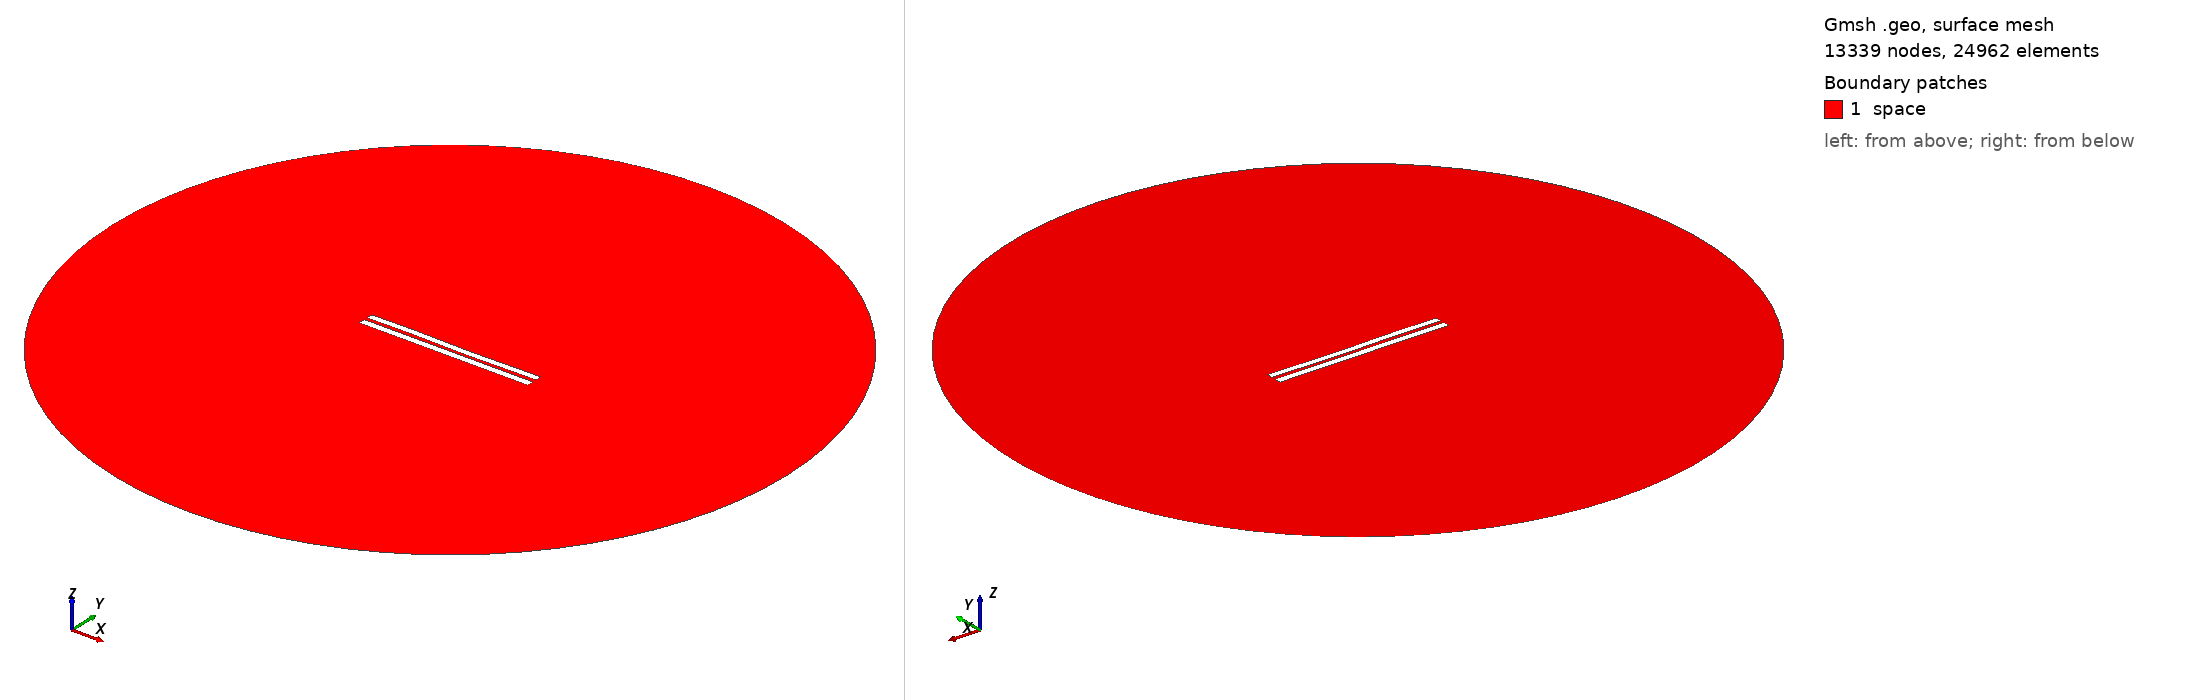

Gmsh geometry script, surface-meshed: 13339 nodes, 24962 surface elements. Boundary patches (legend numbers): 1 space. Left view from above one corner, right view from below the opposite corner. Legend entries are the model's physical surfaces. The drawing asked Gmsh for element sizes between 1% and 20% of the model's largest extent; the script's own settings can give other sizes.

=== 4674.geo (drawn) ===
//---------------------------------------
// Geometry kernel
//---------------------------------------

SetFactory("OpenCASCADE");



//---------------------------------------
// Parameters of the geometry
//---------------------------------------

// Overetch of the upper plate
overetch = 0.125;

// Distance between the plates
distance = 2.0;

// Discretization over the x axis (for the deformation)
nx = 50; 

// Length of the plate
L = 100 - overetch; 

// Number of modes
n = 4; 

// 1st mode coefficient
coeff(1) = 0.0;
beta(1) = 0.596864 * 3.1415926535 / L;

// 2nd mode coefficient
coeff(2) = -0.075;
beta(2) = 1.49418 * 3.1415926535 / L;

// 3rd mode coefficient
coeff(3) = 0.15;
beta(3) = 2.50025 * 3.1415926535 / L;

// 4th mode coefficient
coeff(4) = 0.07499999999999998;
beta(4) = 3.49999 * 3.1415926535 / L;



//---------------------------------------
// Upper plate (deformed rectangle)
//---------------------------------------

// Coordiantes of the upper plate
xmin = -50;
xmax = 50 - overetch;

// Height of the upper plate
yheight = 4 - 2 * overetch;

// Indexes of the points
UpperID[] = {};
LowerID[] = {};
LeftID[] = {};
RightID[] = {};

// Point index
p = 1;

// Horizontal edges
For i In {1:nx}
    x = xmin + (i-1)*(xmax - xmin)/(nx-1);

    y_bottom = distance / 2 + overetch;
    For j In {1:n}
        C = (Cosh(beta(j)*L) + Cos(beta(j)*L)) / (Sinh(beta(j)*L) + Sin(beta(j)*L));
        y_bottom  = y_bottom + coeff(j) * (Cosh(beta(j)*(x+50)) - Cos(beta(j)*(x+50)) - C * (Sinh(beta(j)*(x+50)) - Sin(beta(j)*(x+50))));
    EndFor

    y_top = y_bottom + yheight;

    Point(p) = {x, y_top, 0, 1.0};
    UpperID[i] = p;
    p = p + 1;

    Point(p) = {x, y_bottom, 0, 1.0};
    LowerID[i] = p;
    p = p + 1;
EndFor

// Create point lists
UpperPts[] = {}; LowerPts[] = {};
For i In {1:nx}
  UpperPts[] += {UpperID[i]};
  LowerPts[] += {LowerID[i]};
EndFor

// Build splines
Spline(1) = {UpperPts[]};
Spline(2) = {LowerPts[]};
Line(3) = {LowerPts[nx-1], UpperPts[nx-1]};
Line(4) = {LowerPts[0], UpperPts[0]};

// Build the plane surface
Curve Loop(1) = {2, 3, -1, -4};
Plane Surface(1) = {1};



//---------------------------------------
// Lower plate (rectangle)
//---------------------------------------

// Vertices
Point(1001) = {-50, -1, 0, 1.0};
Point(1002) = { 50, -1, 0, 1.0};
Point(1003) = { 50,  -5, 0, 1.0};
Point(1004) = {-50,  -5, 0, 1.0};

// Edges
Line(5) = {1001, 1002};
Line(6) = {1002, 1003};
Line(7) = {1003, 1004};
Line(8) = {1004, 1001};

// Plane surface
Line Loop(2) = {5, 6, 7, 8};
Plane Surface(2) = {2}; 



//---------------------------------------
// Outer (fictious) boundary
//---------------------------------------

// Points
Point(1005) = {0, 0, 0};       // Center
Point(1006) = {200, 0, 0};     // Start point
Point(1007) = {0, 200, 0};     // 90 degrees
Point(1008) = {-200, 0, 0};    // 180 degrees
Point(1009) = {0, -200, 0};    // 270 degrees

// Circle arcs (each needs start, center, end)
Circle(9) = {1006, 1005, 1007};
Circle(10) = {1007, 1005, 1008};
Circle(11) = {1008, 1005, 1009};
Circle(12) = {1009, 1005, 1006};

// Plane surface for the entire domain
Curve Loop(3) = {9, 10, 11, 12};
Surface(3) = {3};

// Subtract the plates from the whole domain to obtain the actual domain where we want to solve the equations
BooleanDifference{ Surface{3}; Delete; }{ Surface{1}; Surface{2}; Delete; }




//---------------------------------------
// Transfinite Lines/Curves
//---------------------------------------

// Set the number of points on the boundaries
r = 7;

// Plates
Transfinite Curve {1, 2} = 50*r Using Progression 1;
Transfinite Curve {3, 4} = 2*r Using Progression 1;
Transfinite Line {5, 7} = 50*r Using Progression 1;
Transfinite Line {6, 8} = 2*r Using Progression 1;

// Outer boundary
Transfinite Line {9, 10, 11, 12} = 20 Using Progression 1;



//---------------------------------------
// Physical groups
//---------------------------------------                

// Physical curves (boundaries)
Physical Line("force_segment", 10) = {2};
Physical Line("upper_plate", 11) = {1, 3, 4};
Physical Line("lower_plate", 12) = {5, 6, 7, 8};
Physical Line("boundary", 20) = {9, 10, 11, 12};

// Physical Surfaces
Physical Surface("space", 30) = {3};



//---------------------------------------
// 6. Generate the Mesh
//---------------------------------------

// 2D mesh generation
Mesh 2;
